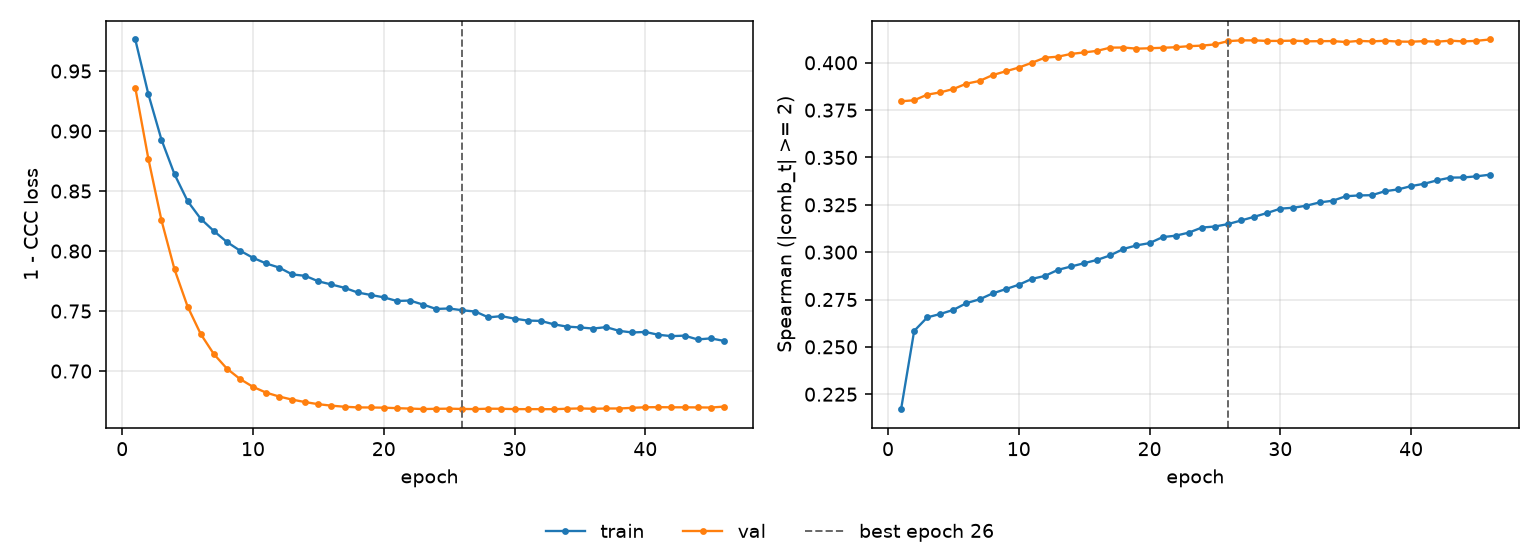

Data behind this chart, as committed beside it:
epoch, tr_loss, vl_loss, tr_sp, vl_sp, is_best
1, 0.9763, 0.9361, 0.2171, 0.3797, False
2, 0.9307, 0.8769, 0.2584, 0.3802, False
3, 0.8929, 0.8257, 0.2656, 0.3832, False
4, 0.864, 0.7847, 0.2674, 0.3844, False
5, 0.8416, 0.7538, 0.2695, 0.3862, False
6, 0.8269, 0.7309, 0.2731, 0.389, False
7, 0.8168, 0.7143, 0.2751, 0.3904, False
8, 0.8076, 0.7021, 0.2782, 0.3935, False
9, 0.8004, 0.6935, 0.2805, 0.3955, False
10, 0.7944, 0.6869, 0.2828, 0.3975, False
11, 0.7897, 0.6821, 0.2859, 0.4, False
12, 0.7862, 0.6788, 0.2875, 0.4027, False
13, 0.7805, 0.6762, 0.2907, 0.4032, False
14, 0.7793, 0.6741, 0.2924, 0.4047, False
15, 0.7748, 0.6724, 0.2942, 0.4055, False
16, 0.7721, 0.6712, 0.2959, 0.4063, False
17, 0.7694, 0.6703, 0.2983, 0.408, False
18, 0.7655, 0.6697, 0.3017, 0.4081, False
19, 0.7634, 0.6696, 0.3036, 0.4075, False
20, 0.7614, 0.6695, 0.3048, 0.4077, False
21, 0.7584, 0.6691, 0.308, 0.4079, False
22, 0.7587, 0.6688, 0.3087, 0.4082, False
23, 0.7554, 0.6684, 0.3103, 0.4088, False
24, 0.7518, 0.6685, 0.313, 0.4091, False
25, 0.7522, 0.6687, 0.3135, 0.4097, False
26, 0.7507, 0.6684, 0.3148, 0.4114, True
27, 0.7496, 0.6683, 0.3167, 0.4118, False
28, 0.7447, 0.6686, 0.3187, 0.4118, False
29, 0.7458, 0.6686, 0.3207, 0.4115, False
30, 0.7437, 0.6683, 0.323, 0.4116, False
31, 0.7421, 0.6683, 0.3235, 0.4117, False
32, 0.7418, 0.6683, 0.3246, 0.4113, False
33, 0.739, 0.6682, 0.3263, 0.4114, False
34, 0.7371, 0.6686, 0.3271, 0.4115, False
35, 0.7364, 0.6689, 0.3295, 0.411, False
36, 0.7354, 0.6686, 0.33, 0.4116, False
37, 0.7366, 0.6688, 0.3301, 0.4113, False
38, 0.7335, 0.6688, 0.3322, 0.4116, False
39, 0.7322, 0.6694, 0.3331, 0.4112, False
40, 0.7326, 0.6698, 0.3349, 0.4111, False
41, 0.7302, 0.6699, 0.3361, 0.4114, False
42, 0.7291, 0.6698, 0.3379, 0.4111, False
43, 0.7295, 0.6698, 0.3394, 0.4117, False
44, 0.7263, 0.6697, 0.3394, 0.4113, False
45, 0.7272, 0.6696, 0.3401, 0.4116, False
46, 0.7252, 0.6704, 0.3409, 0.4123, False
